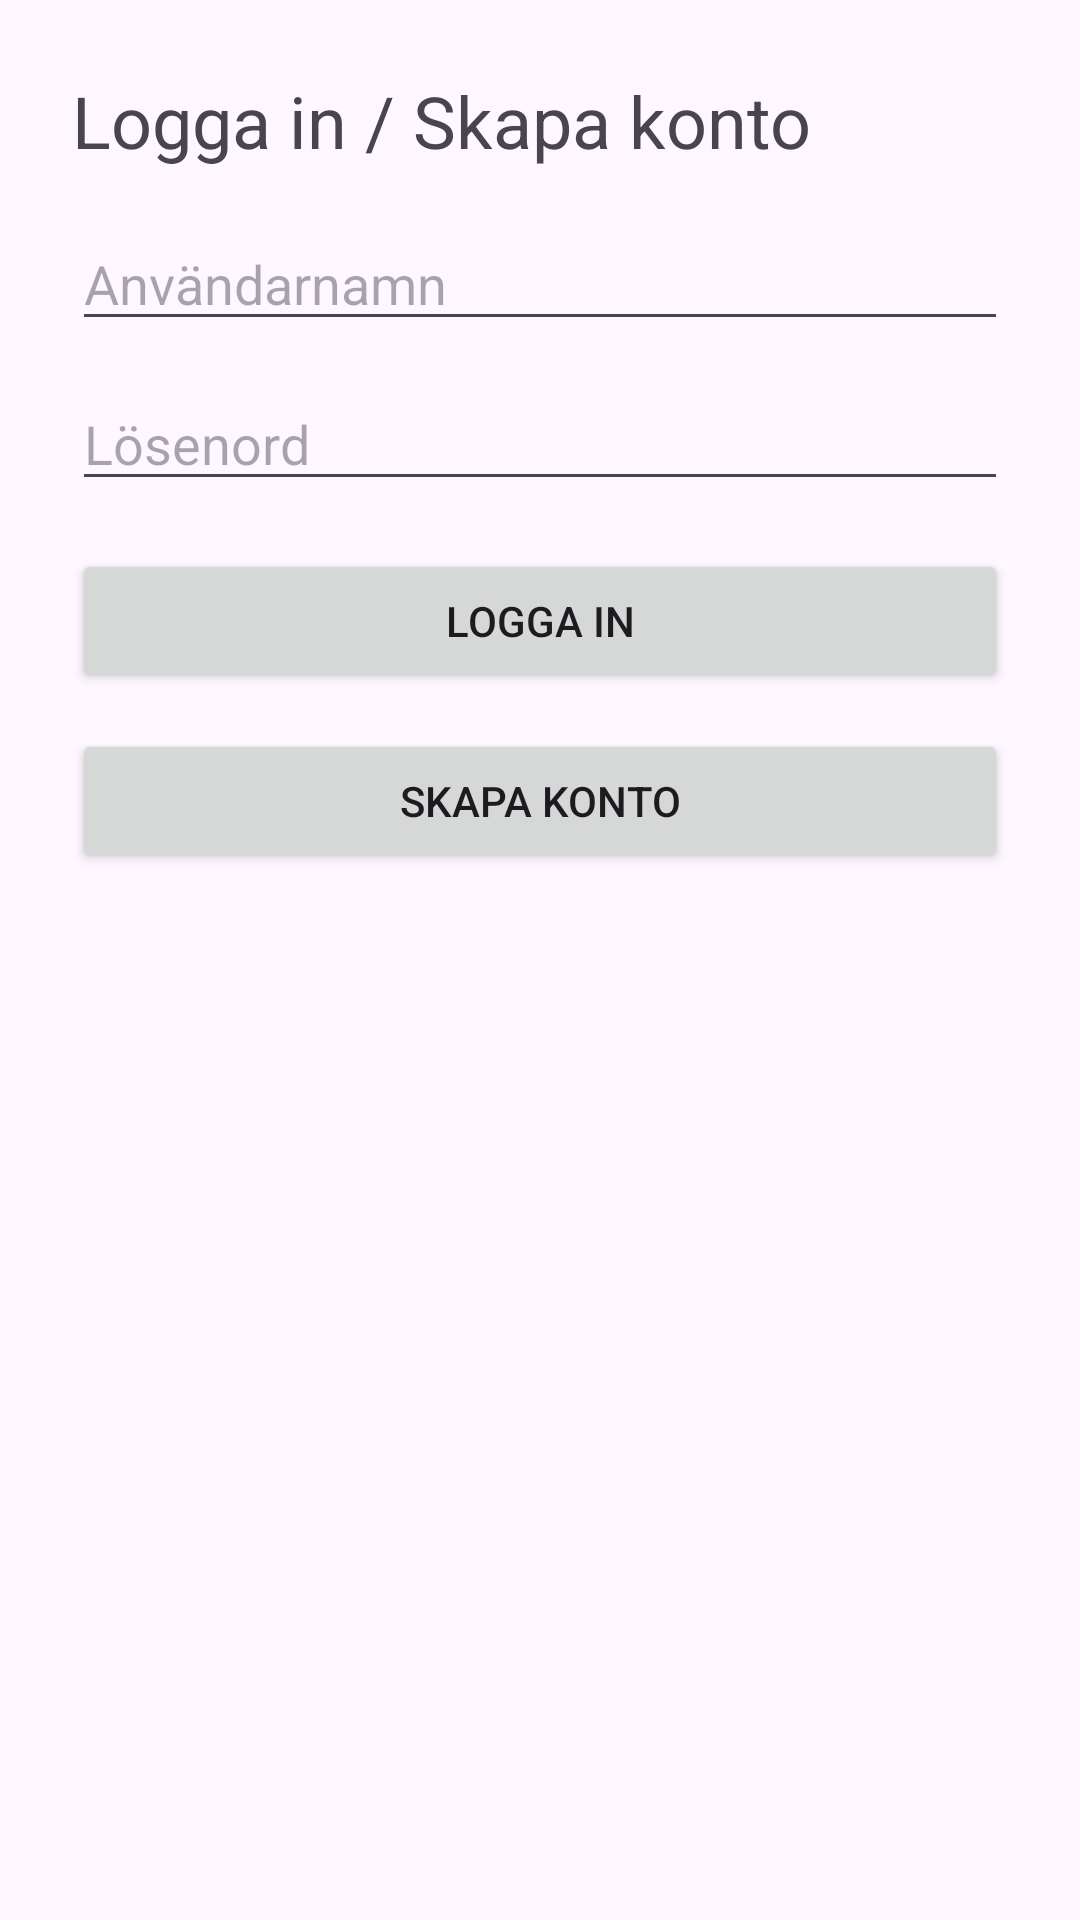

Write the Android layout XML for this screen, with the resource values it uses.
<!-- AndroidManifest.xml: application theme Theme.KorkortsApp -->
<!-- res/layout/fragment_login.xml -->
<?xml version="1.0" encoding="utf-8"?>
<androidx.constraintlayout.widget.ConstraintLayout
    xmlns:android="http://schemas.android.com/apk/res/android"
    xmlns:app="http://schemas.android.com/apk/res-auto"
    android:layout_width="match_parent"
    android:layout_height="match_parent"
    android:padding="24dp">

    <TextView
        android:id="@+id/loginTitle"
        android:layout_width="0dp"
        android:layout_height="wrap_content"
        android:text="Logga in / Skapa konto"
        android:textSize="24sp"
        app:layout_constraintTop_toTopOf="parent"
        app:layout_constraintStart_toStartOf="parent"
        app:layout_constraintEnd_toEndOf="parent"/>

    <EditText
        android:id="@+id/usernameInput"
        android:layout_width="0dp"
        android:layout_height="wrap_content"
        android:hint="Användarnamn"
        android:inputType="textPersonName"
        app:layout_constraintTop_toBottomOf="@id/loginTitle"
        app:layout_constraintStart_toStartOf="parent"
        app:layout_constraintEnd_toEndOf="parent"
        android:layout_marginTop="16dp"/>

    <EditText
        android:id="@+id/passwordInput"
        android:layout_width="0dp"
        android:layout_height="wrap_content"
        android:hint="Lösenord"
        android:inputType="textPassword"
        app:layout_constraintTop_toBottomOf="@id/usernameInput"
        app:layout_constraintStart_toStartOf="parent"
        app:layout_constraintEnd_toEndOf="parent"
        android:layout_marginTop="12dp"/>

    <Button
        android:id="@+id/loginBtn"
        android:layout_width="0dp"
        android:layout_height="wrap_content"
        android:text="Logga in"
        app:layout_constraintTop_toBottomOf="@id/passwordInput"
        app:layout_constraintStart_toStartOf="parent"
        app:layout_constraintEnd_toEndOf="parent"
        android:layout_marginTop="16dp"/>

    <Button
        android:id="@+id/registerBtn"
        android:layout_width="0dp"
        android:layout_height="wrap_content"
        android:text="Skapa konto"
        app:layout_constraintTop_toBottomOf="@id/loginBtn"
        app:layout_constraintStart_toStartOf="parent"
        app:layout_constraintEnd_toEndOf="parent"
        android:layout_marginTop="12dp"/>

</androidx.constraintlayout.widget.ConstraintLayout>
<!-- resources referenced by this layout -->
<resources>
  <style name="Theme.KorkortsApp" parent="Base.Theme.KorkortsApp" />
  <style name="Base.Theme.KorkortsApp" parent="Theme.Material3.DayNight.NoActionBar">
          
           <item name="colorPrimary">@color/orange</item>
      </style>
  <color name="orange">#FF8F00</color>
</resources>
